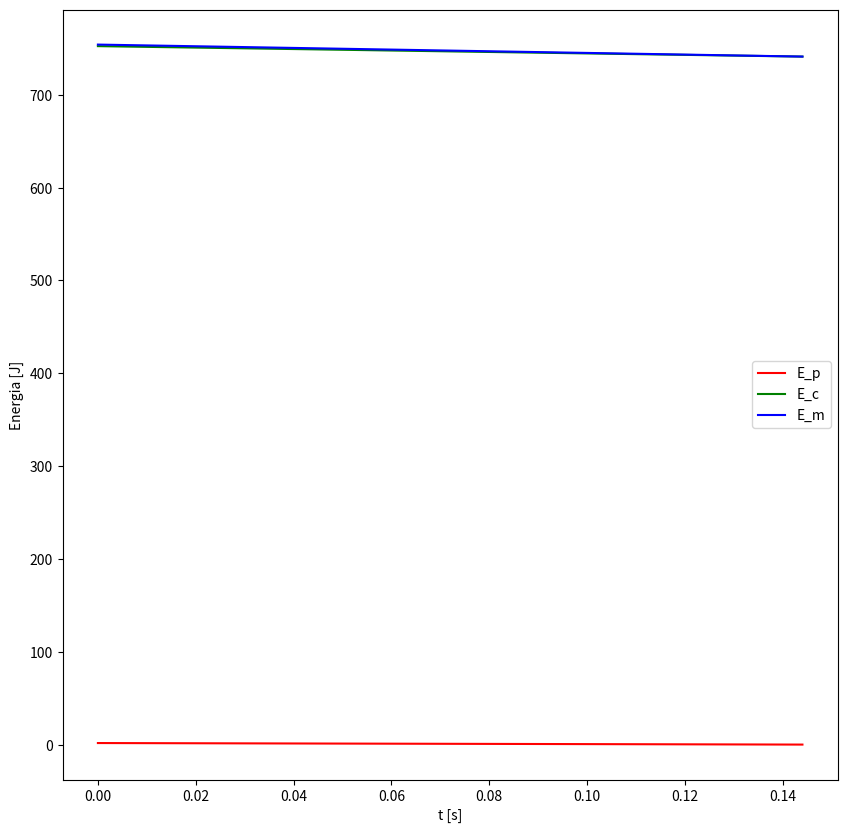

Here is the Python script that generated this plot:
import numpy as np
import matplotlib.pyplot as plt

# 1

t0 = 0
tf = 0.5
dt = 0.001

r0 = np.array([0.0, 2.0, 3.0])
v0 = np.array([160, 20, -20])

g = 9.8
v_T = np.linalg.norm(v0)
D = g/v_T ** 2

N = int((tf-t0) / dt + 1)
t = np.linspace(t0, tf, num=N)

a = np.zeros([np.size(t), 3])
a_res = np.zeros([np.size(t), 3])
a_grv = np.zeros([np.size(t), 3])

v = np.zeros([np.size(t), 3])
v[0, :] = v0

r = np.zeros([np.size(t), 3])
r[0, :] = r0

for i in range(np.size(t)-1):
    a_grv[i, :] = -g * np.array([0, 0, 1])
    a_res[i, :] = -D * np.linalg.norm(v[i, :]) * v[i, :]
    a[i, :] = a_grv[i, :] + a_res[i, :]
    v[i+1, :] = v[i, :] + a[i, :] * dt
    r[i+1, :] = r[i, :] + v[i, :] * dt

# 2
fig = plt.figure(figsize=(10, 10))
# ax = plt.axes(projection="3d")

x0 = 0
x1 = 18.3-11.9
x2 = 11.9
x3 = 18.3
x4 = 2 * 11.9
y0 = 0
y1 = 4.1
y2 = 8.2
z0 = 0.0
z1 = 1.0

i_ts = np.size(r[r[:, 2] > 0], 0) - 1
ts = t[i_ts]
rs = r[i_ts, :]


# 3


M = 0.057
v_norm = np.linalg.norm(v, axis=1)
E_p = M * g * r[0:i_ts, 2]
E_c = .5 * M * v_norm[0:i_ts] ** 2
E_m = E_p + E_c
plt.plot(t[0:i_ts], E_p, "r-", t[0:i_ts], E_c, "g-", t[0:i_ts], E_m, "b")
plt.legend(["E_p", "E_c", "E_m"])
plt.xlabel("t [s]")
plt.ylabel("Energia [J]")
plt.show()


def integral(f, D, a, b):
    dt = (D[1] - D[0]) / len(f)
    i_a = int((a-D[0]) / dt)
    i_b = int((b-D[0]) / dt)
    sum = 0.0

    for i in range(i_a, i_b):
        sum += (f[i] + f[i+1]) / 2 * dt
    return sum


t1 = 0.2
t2 = 0.4
D = np.array([t0, tf])
F_res = M * a_res
f_dot_v = np.sum(F_res * v, axis=1)
w0 = integral(f_dot_v, D, t0, t0)
w1 = integral(f_dot_v, D, t0, t1)
w2 = integral(f_dot_v, D, t0, t2)


print("Wres(t0 = 0.1s) = {0:.2f} J".format(w0))
print("Wres(t0 = 0.2s) = {0:.2f} J".format(w1))
print("Wres(t0 = 0.4s) = {0:.2f} J".format(w2))
